Photos from the image-classification dataset "data" in the GitHub repository Shivang-Agarwal11/ML-Deep-Learning. Its 3 classes are: paper, scissor, stone.

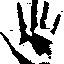
Label: paper

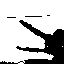
Label: scissor

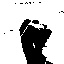
Label: stone

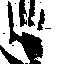
Label: paper

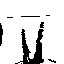
Label: scissor

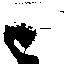
Label: stone
